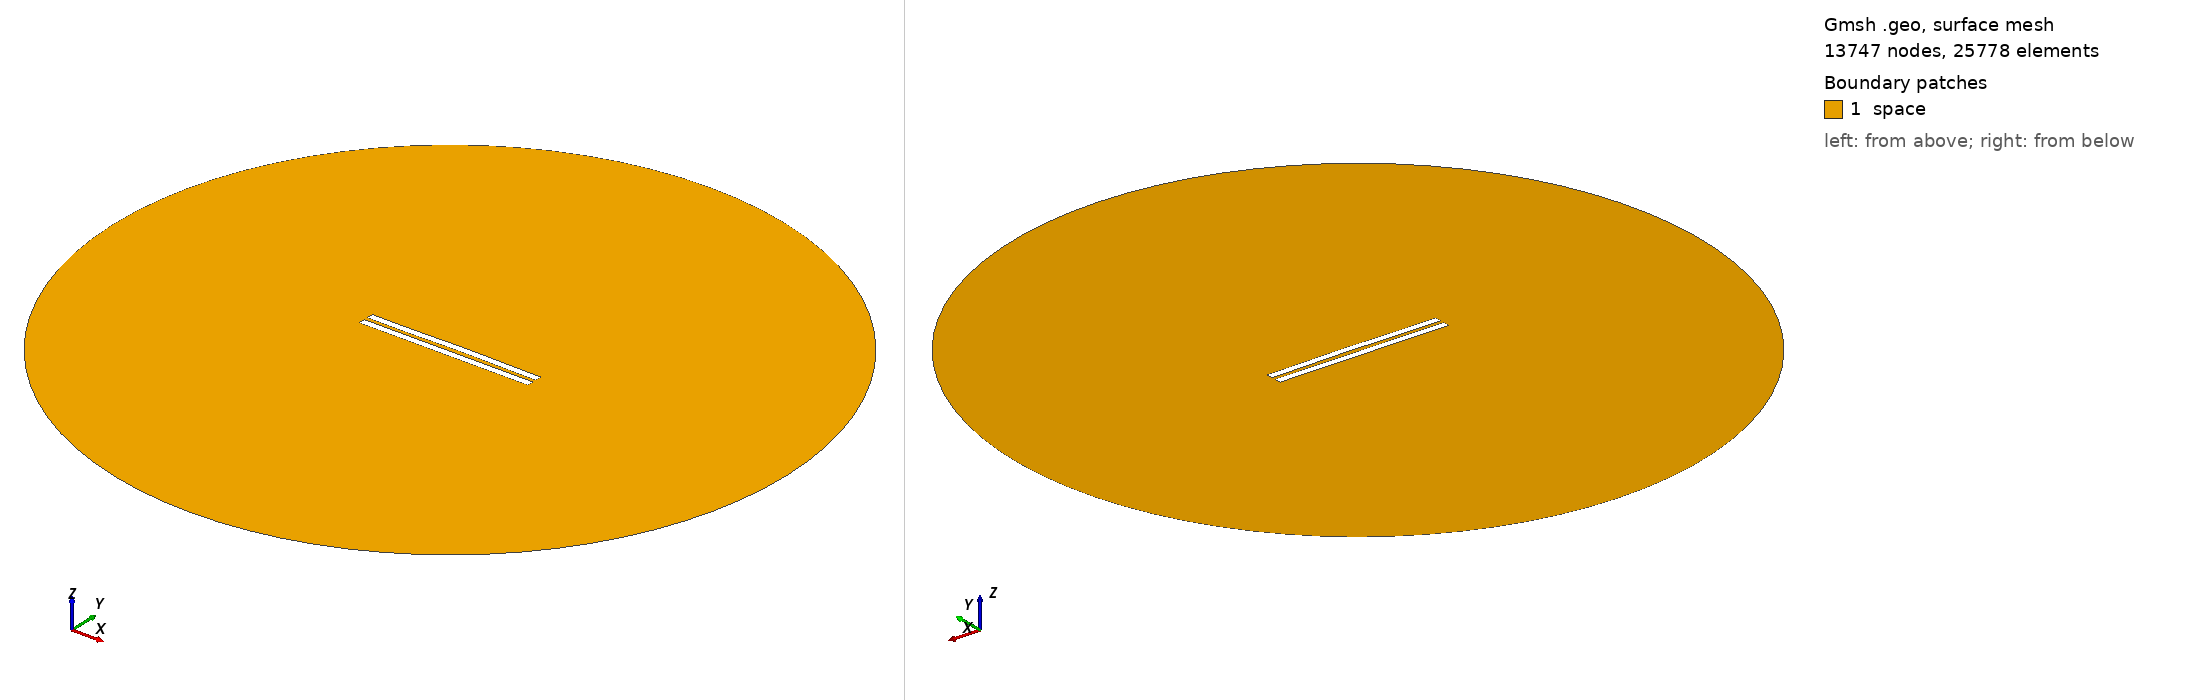

Gmsh geometry script, surface-meshed: 13747 nodes, 25778 surface elements. Boundary patches (legend numbers): 1 space. Left view from above one corner, right view from below the opposite corner. Legend entries are the model's physical surfaces. The drawing asked Gmsh for element sizes between 1% and 20% of the model's largest extent; the script's own settings can give other sizes.

=== 2982.geo (drawn) ===
//---------------------------------------
// Geometry kernel
//---------------------------------------

SetFactory("OpenCASCADE");



//---------------------------------------
// Parameters of the geometry
//---------------------------------------

// Overetch of the upper plate
overetch = 0.0;

// Distance between the plates
distance = 2.5;

// Discretization over the x axis (for the deformation)
nx = 50; 

// Length of the plate
L = 100 - overetch; 

// Number of modes
n = 4; 

// 1st mode coefficient
coeff(1) = 0.07499999999999998;
beta(1) = 0.596864 * 3.1415926535 / L;

// 2nd mode coefficient
coeff(2) = 0.15;
beta(2) = 1.49418 * 3.1415926535 / L;

// 3rd mode coefficient
coeff(3) = -0.075;
beta(3) = 2.50025 * 3.1415926535 / L;

// 4th mode coefficient
coeff(4) = -0.075;
beta(4) = 3.49999 * 3.1415926535 / L;



//---------------------------------------
// Upper plate (deformed rectangle)
//---------------------------------------

// Coordiantes of the upper plate
xmin = -50;
xmax = 50 - overetch;

// Height of the upper plate
yheight = 4 - 2 * overetch;

// Indexes of the points
UpperID[] = {};
LowerID[] = {};
LeftID[] = {};
RightID[] = {};

// Point index
p = 1;

// Horizontal edges
For i In {1:nx}
    x = xmin + (i-1)*(xmax - xmin)/(nx-1);

    y_bottom = distance / 2 + overetch;
    For j In {1:n}
        C = (Cosh(beta(j)*L) + Cos(beta(j)*L)) / (Sinh(beta(j)*L) + Sin(beta(j)*L));
        y_bottom  = y_bottom + coeff(j) * (Cosh(beta(j)*(x+50)) - Cos(beta(j)*(x+50)) - C * (Sinh(beta(j)*(x+50)) - Sin(beta(j)*(x+50))));
    EndFor

    y_top = y_bottom + yheight;

    Point(p) = {x, y_top, 0, 1.0};
    UpperID[i] = p;
    p = p + 1;

    Point(p) = {x, y_bottom, 0, 1.0};
    LowerID[i] = p;
    p = p + 1;
EndFor

// Create point lists
UpperPts[] = {}; LowerPts[] = {};
For i In {1:nx}
  UpperPts[] += {UpperID[i]};
  LowerPts[] += {LowerID[i]};
EndFor

// Build splines
Spline(1) = {UpperPts[]};
Spline(2) = {LowerPts[]};
Line(3) = {LowerPts[nx-1], UpperPts[nx-1]};
Line(4) = {LowerPts[0], UpperPts[0]};

// Build the plane surface
Curve Loop(1) = {2, 3, -1, -4};
Plane Surface(1) = {1};



//---------------------------------------
// Lower plate (rectangle)
//---------------------------------------

// Vertices
Point(1001) = {-50, -1, 0, 1.0};
Point(1002) = { 50, -1, 0, 1.0};
Point(1003) = { 50,  -5, 0, 1.0};
Point(1004) = {-50,  -5, 0, 1.0};

// Edges
Line(5) = {1001, 1002};
Line(6) = {1002, 1003};
Line(7) = {1003, 1004};
Line(8) = {1004, 1001};

// Plane surface
Line Loop(2) = {5, 6, 7, 8};
Plane Surface(2) = {2}; 



//---------------------------------------
// Outer (fictious) boundary
//---------------------------------------

// Points
Point(1005) = {0, 0, 0};       // Center
Point(1006) = {200, 0, 0};     // Start point
Point(1007) = {0, 200, 0};     // 90 degrees
Point(1008) = {-200, 0, 0};    // 180 degrees
Point(1009) = {0, -200, 0};    // 270 degrees

// Circle arcs (each needs start, center, end)
Circle(9) = {1006, 1005, 1007};
Circle(10) = {1007, 1005, 1008};
Circle(11) = {1008, 1005, 1009};
Circle(12) = {1009, 1005, 1006};

// Plane surface for the entire domain
Curve Loop(3) = {9, 10, 11, 12};
Surface(3) = {3};

// Subtract the plates from the whole domain to obtain the actual domain where we want to solve the equations
BooleanDifference{ Surface{3}; Delete; }{ Surface{1}; Surface{2}; Delete; }




//---------------------------------------
// Transfinite Lines/Curves
//---------------------------------------

// Set the number of points on the boundaries
r = 7;

// Plates
Transfinite Curve {1, 2} = 50*r Using Progression 1;
Transfinite Curve {3, 4} = 2*r Using Progression 1;
Transfinite Line {5, 7} = 50*r Using Progression 1;
Transfinite Line {6, 8} = 2*r Using Progression 1;

// Outer boundary
Transfinite Line {9, 10, 11, 12} = 20 Using Progression 1;



//---------------------------------------
// Physical groups
//---------------------------------------                

// Physical curves (boundaries)
Physical Line("force_segment", 10) = {2};
Physical Line("upper_plate", 11) = {1, 3, 4};
Physical Line("lower_plate", 12) = {5, 6, 7, 8};
Physical Line("boundary", 20) = {9, 10, 11, 12};

// Physical Surfaces
Physical Surface("space", 30) = {3};



//---------------------------------------
// 6. Generate the Mesh
//---------------------------------------

// 2D mesh generation
Mesh 2;
